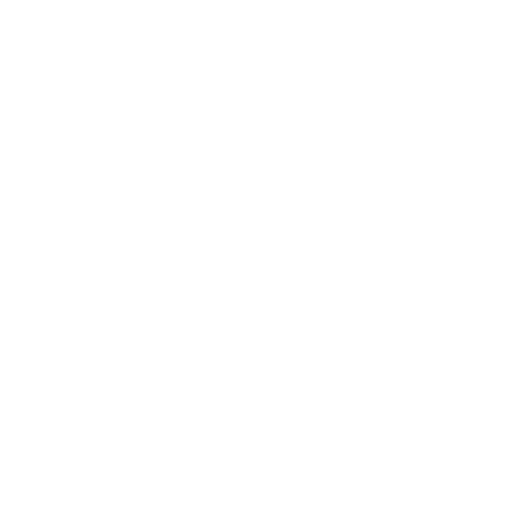
t = 0.00 s
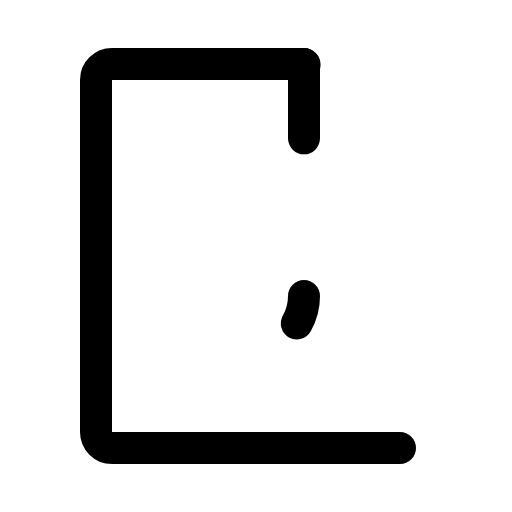
t = 0.90 s
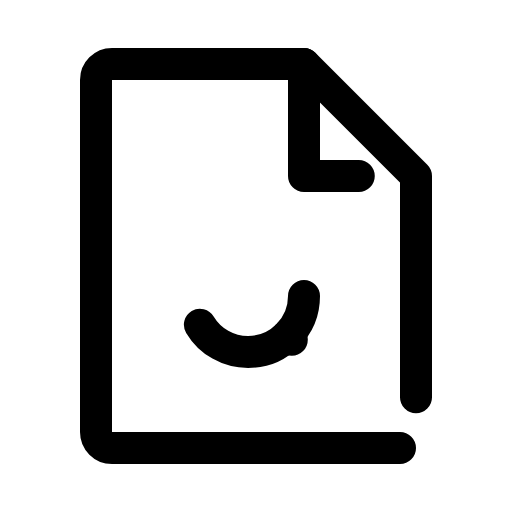
t = 1.28 s
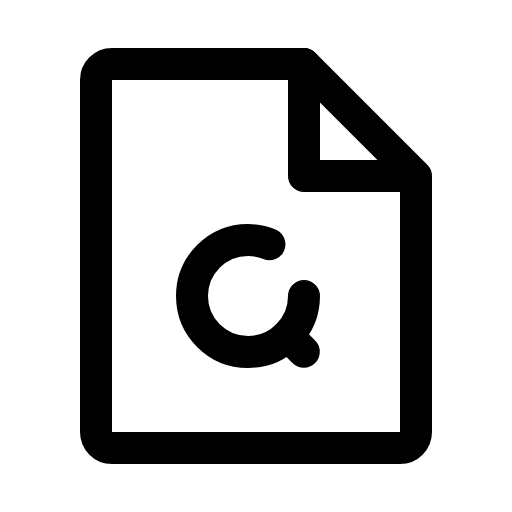
t = 1.65 s
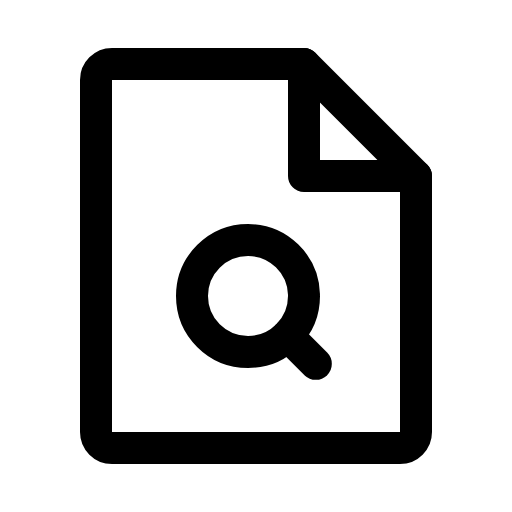
t = 2.03 s
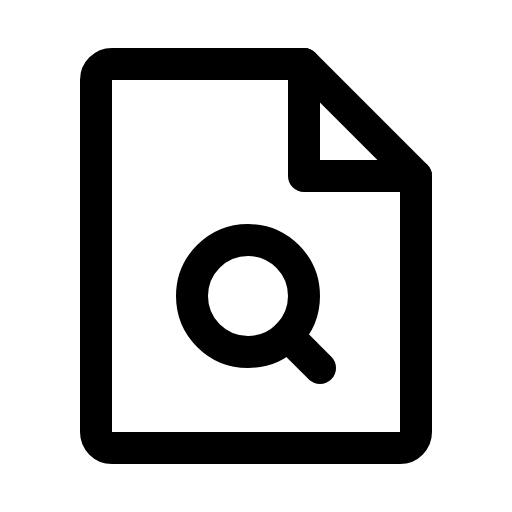
t = 2.40 s

The animated SVG that drew these frames (rendered in a browser with its animation timeline set to each time). Animation: 1 CSS @keyframes rule; one cycle of 2.40 s.

<svg xmlns="http://www.w3.org/2000/svg" viewBox="0 0 256 256">
  <style>
    .draw-line {
      stroke-dasharray: 1;
      stroke-dashoffset: 1;
      animation: phosphor-draw-in 1.5s ease-in-out forwards;
    }
    @keyframes phosphor-draw-in {
      to { stroke-dashoffset: 0; }
    }
  </style><rect width="256" height="256" fill="none"/><path d="M200,224H56a8,8,0,0,1-8-8V40a8,8,0,0,1,8-8h96l56,56V216A8,8,0,0,1,200,224Z" fill="none" stroke="currentColor" stroke-linecap="round" stroke-linejoin="round" stroke-width="16" class="draw-line" pathLength="1" style="animation-delay: 0s"/><polyline points="152 32 152 88 208 88" fill="none" stroke="currentColor" stroke-linecap="round" stroke-linejoin="round" stroke-width="16" class="draw-line" pathLength="1" style="animation-delay: 0.3s"/><circle cx="124" cy="148" r="28" fill="none" stroke="currentColor" stroke-linecap="round" stroke-linejoin="round" stroke-width="16" class="draw-line" pathLength="1" style="animation-delay: 0.6s"/><line x1="143.8" y1="167.8" x2="160" y2="184" fill="none" stroke="currentColor" stroke-linecap="round" stroke-linejoin="round" stroke-width="16" class="draw-line" pathLength="1" style="animation-delay: 0.9s"/></svg>
